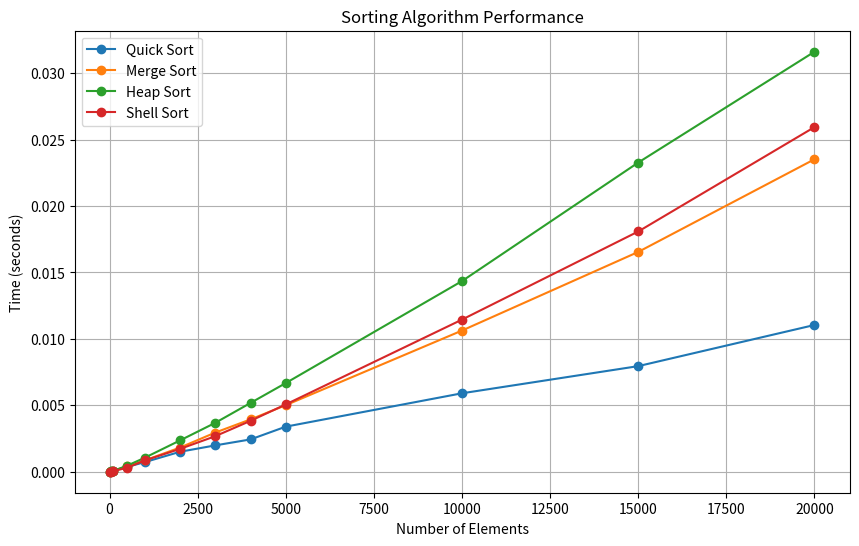

Generate this figure with matplotlib:
import time
import random
import matplotlib.pyplot as plt

# Реализация алгоритмов сортировки
def quick_sort(arr):
    if len(arr) <= 1:
        return arr
    pivot = arr[len(arr) // 2]
    left = [x for x in arr if x < pivot]
    middle = [x for x in arr if x == pivot]
    right = [x for x in arr if x > pivot]
    return quick_sort(left) + middle + quick_sort(right)

def merge_sort(arr):
    if len(arr) <= 1:
        return arr
    mid = len(arr) // 2
    left = merge_sort(arr[:mid])
    right = merge_sort(arr[mid:])
    return merge(left, right)

def merge(left, right):
    result = []
    i = j = 0
    while i < len(left) and j < len(right):
        if left[i] < right[j]:
            result.append(left[i])
            i += 1
        else:
            result.append(right[j])
            j += 1
    result.extend(left[i:])
    result.extend(right[j:])
    return result

def heap_sort(arr):
    def heapify(arr, n, i):
        largest = i
        left = 2 * i + 1
        right = 2 * i + 2
        if left < n and arr[left] > arr[largest]:
            largest = left
        if right < n and arr[right] > arr[largest]:
            largest = right
        if largest != i:
            arr[i], arr[largest] = arr[largest], arr[i]
            heapify(arr, n, largest)

    n = len(arr)
    for i in range(n // 2 - 1, -1, -1):
        heapify(arr, n, i)
    for i in range(n - 1, 0, -1):
        arr[i], arr[0] = arr[0], arr[i]
        heapify(arr, i, 0)
    return arr

def shell_sort(arr):
    gap = len(arr) // 2
    while gap > 0:
        for i in range(gap, len(arr)):
            temp = arr[i]
            j = i
            while j >= gap and arr[j - gap] > temp:
                arr[j] = arr[j - gap]
                j -= gap
            arr[j] = temp
        gap //= 2
    return arr

# Функция для измерения времени выполнения
def measure_time(sort_func, arr):
    start_time = time.time()
    sort_func(arr.copy())
    return time.time() - start_time

# Основная функция для построения графика
def plot_sorting_times():
    sizes = [10, 50, 100, 500, 1000, 2000, 3000, 4000, 5000, 10000, 15000, 20000]
    algorithms = {
        "Quick Sort": quick_sort,
        "Merge Sort": merge_sort,
        "Heap Sort": heap_sort,
        "Shell Sort": shell_sort
    }

    results = {algo: [] for algo in algorithms}

    for size in sizes:
        arr = [random.randint(1, 1000) for _ in range(size)]
        for algo_name, algo_func in algorithms.items():
            time_taken = measure_time(algo_func, arr)
            results[algo_name].append(time_taken)
            print(f"{algo_name} with {size} elements: {time_taken:.6f} seconds")

    # Построение графика
    plt.figure(figsize=(10, 6))
    for algo_name, times in results.items():
        plt.plot(sizes, times, label=algo_name, marker='o')

    plt.xlabel("Number of Elements")
    plt.ylabel("Time (seconds)")
    plt.title("Sorting Algorithm Performance")
    plt.legend()
    plt.grid(True)
    plt.show()

# Запуск программы
plot_sorting_times()
